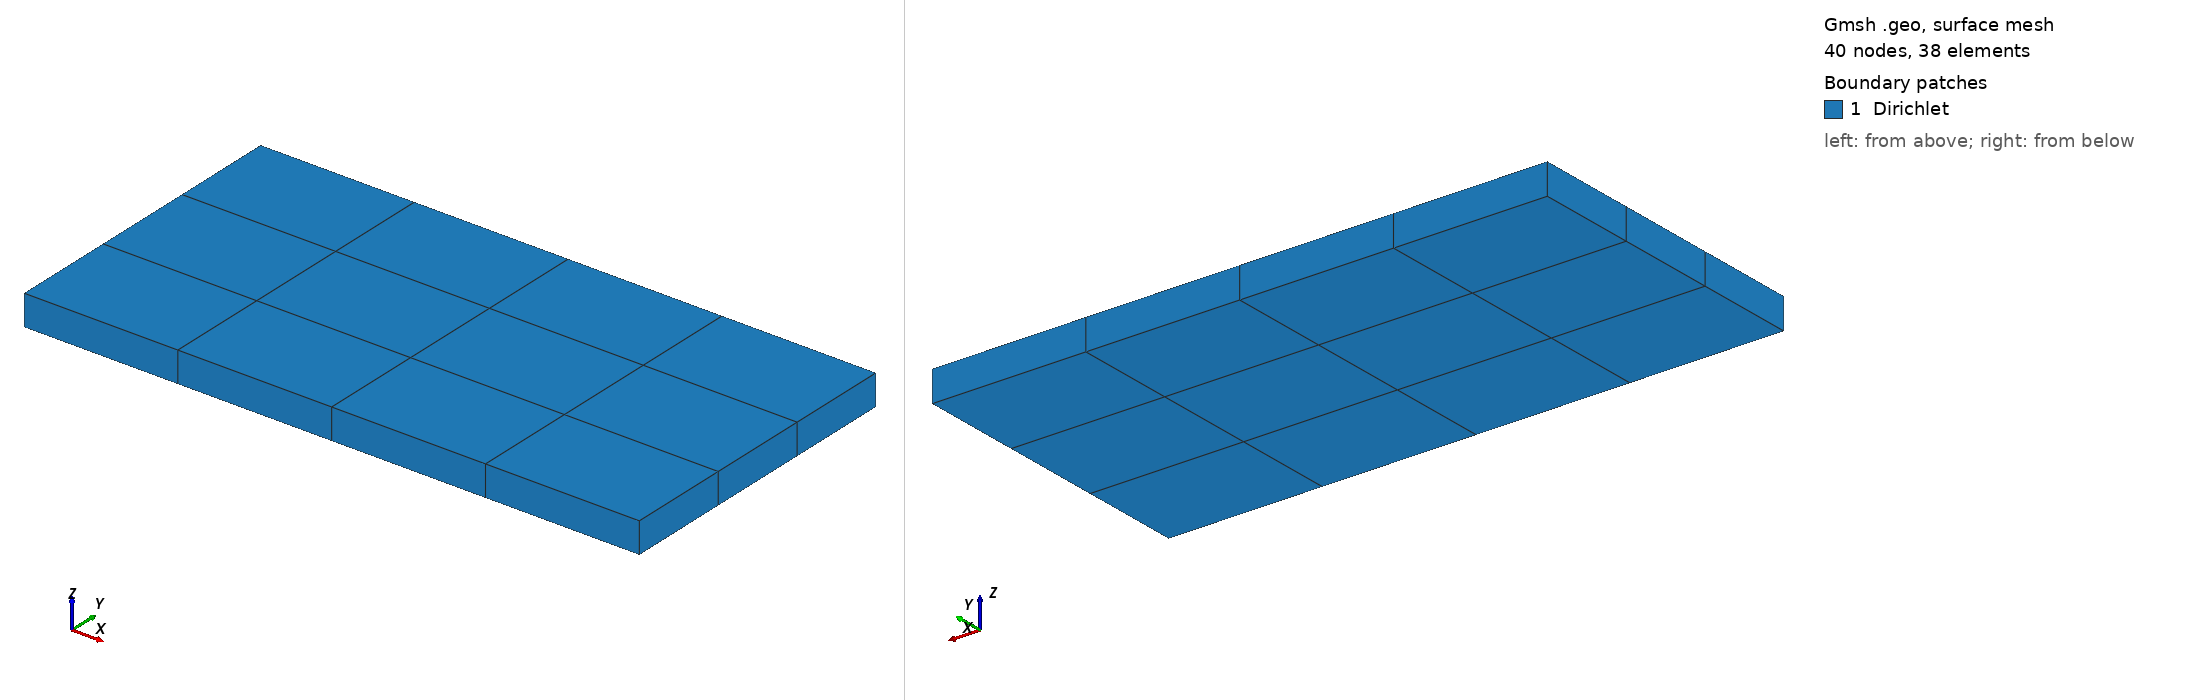

Gmsh geometry script, surface-meshed: 40 nodes, 38 surface elements. Boundary patches (legend numbers): 1 Dirichlet. Left view from above one corner, right view from below the opposite corner. Legend entries are the model's physical surfaces. The drawing asked Gmsh for element sizes between 1% and 20% of the model's largest extent; the script's own settings can give other sizes.

=== affine_hexa.geo (drawn) ===
h = 0.5;
h = DefineNumber[ h, Name "Parameters/h" ];

L = 2;
W = 1;
T = 0.1;

Mesh.RecombineAll = 1;

Point(1) = {0, 0, -T/2, h};
Point(2) = {L, 0, -T/2, h};
Point(3) = {L, W, -T/2, h};
Point(4) = {0, W, -T/2, h};
Point(5) = {0, 0,  T/2, h};
Point(6) = {L, 0,  T/2, h};
Point(7) = {L, W,  T/2, h};
Point(8) = {0, W,  T/2, h};

Line(1) = {1, 2};
Line(2) = {2, 3};
Line(3) = {3, 4};
Line(4) = {4, 1};
Line(5) = {5, 6};
Line(6) = {6, 7};
Line(7) = {7, 8};
Line(8) = {8, 5};
Line(9) = {1, 5};
Line(10) = {2, 6};
Line(11) = {3, 7};
Line(12) = {4, 8};

Curve Loop(1) = {1, 2, 3, 4};
Plane Surface(1) = {1};
Curve Loop(2) = {5, 6, 7, 8};
Plane Surface(2) = {2};
Curve Loop(3) = {1, 10, -5, -9};
Plane Surface(3) = {3};
Curve Loop(4) = {2, 11, -6, -10};
Plane Surface(4) = {4};
Curve Loop(5) = {3, 12, -7, -11};
Plane Surface(5) = {5};
Curve Loop(6) = {4, 9, -8, -12};
Plane Surface(6) = {6};

Surface Loop(1) = {1, 2, 3, 4, 5, 6};
Volume(1) = {1};

Transfinite Line {1, 3, 5, 7} = 5;
Transfinite Line {2, 4, 6, 8} = 4;
Transfinite Line {9, 10, 11, 12} = 2;
Transfinite Surface {1} = {1, 2, 3, 4};
Transfinite Surface {2} = {5, 6, 7, 8};
Transfinite Surface {3} = {1, 2, 6, 5};
Transfinite Surface {4} = {2, 3, 7, 6};
Transfinite Surface {5} = {3, 4, 8, 7};
Transfinite Surface {6} = {4, 1, 5, 8};
Transfinite Volume {1} = {1, 2, 3, 4, 5, 6, 7, 8};

Recombine Surface {1, 2, 3, 4, 5, 6};
Recombine Volume {1};

Physical Surface("Dirichlet") = {1, 2, 3, 4, 5, 6};
Physical Volume("Shell") = {1};
